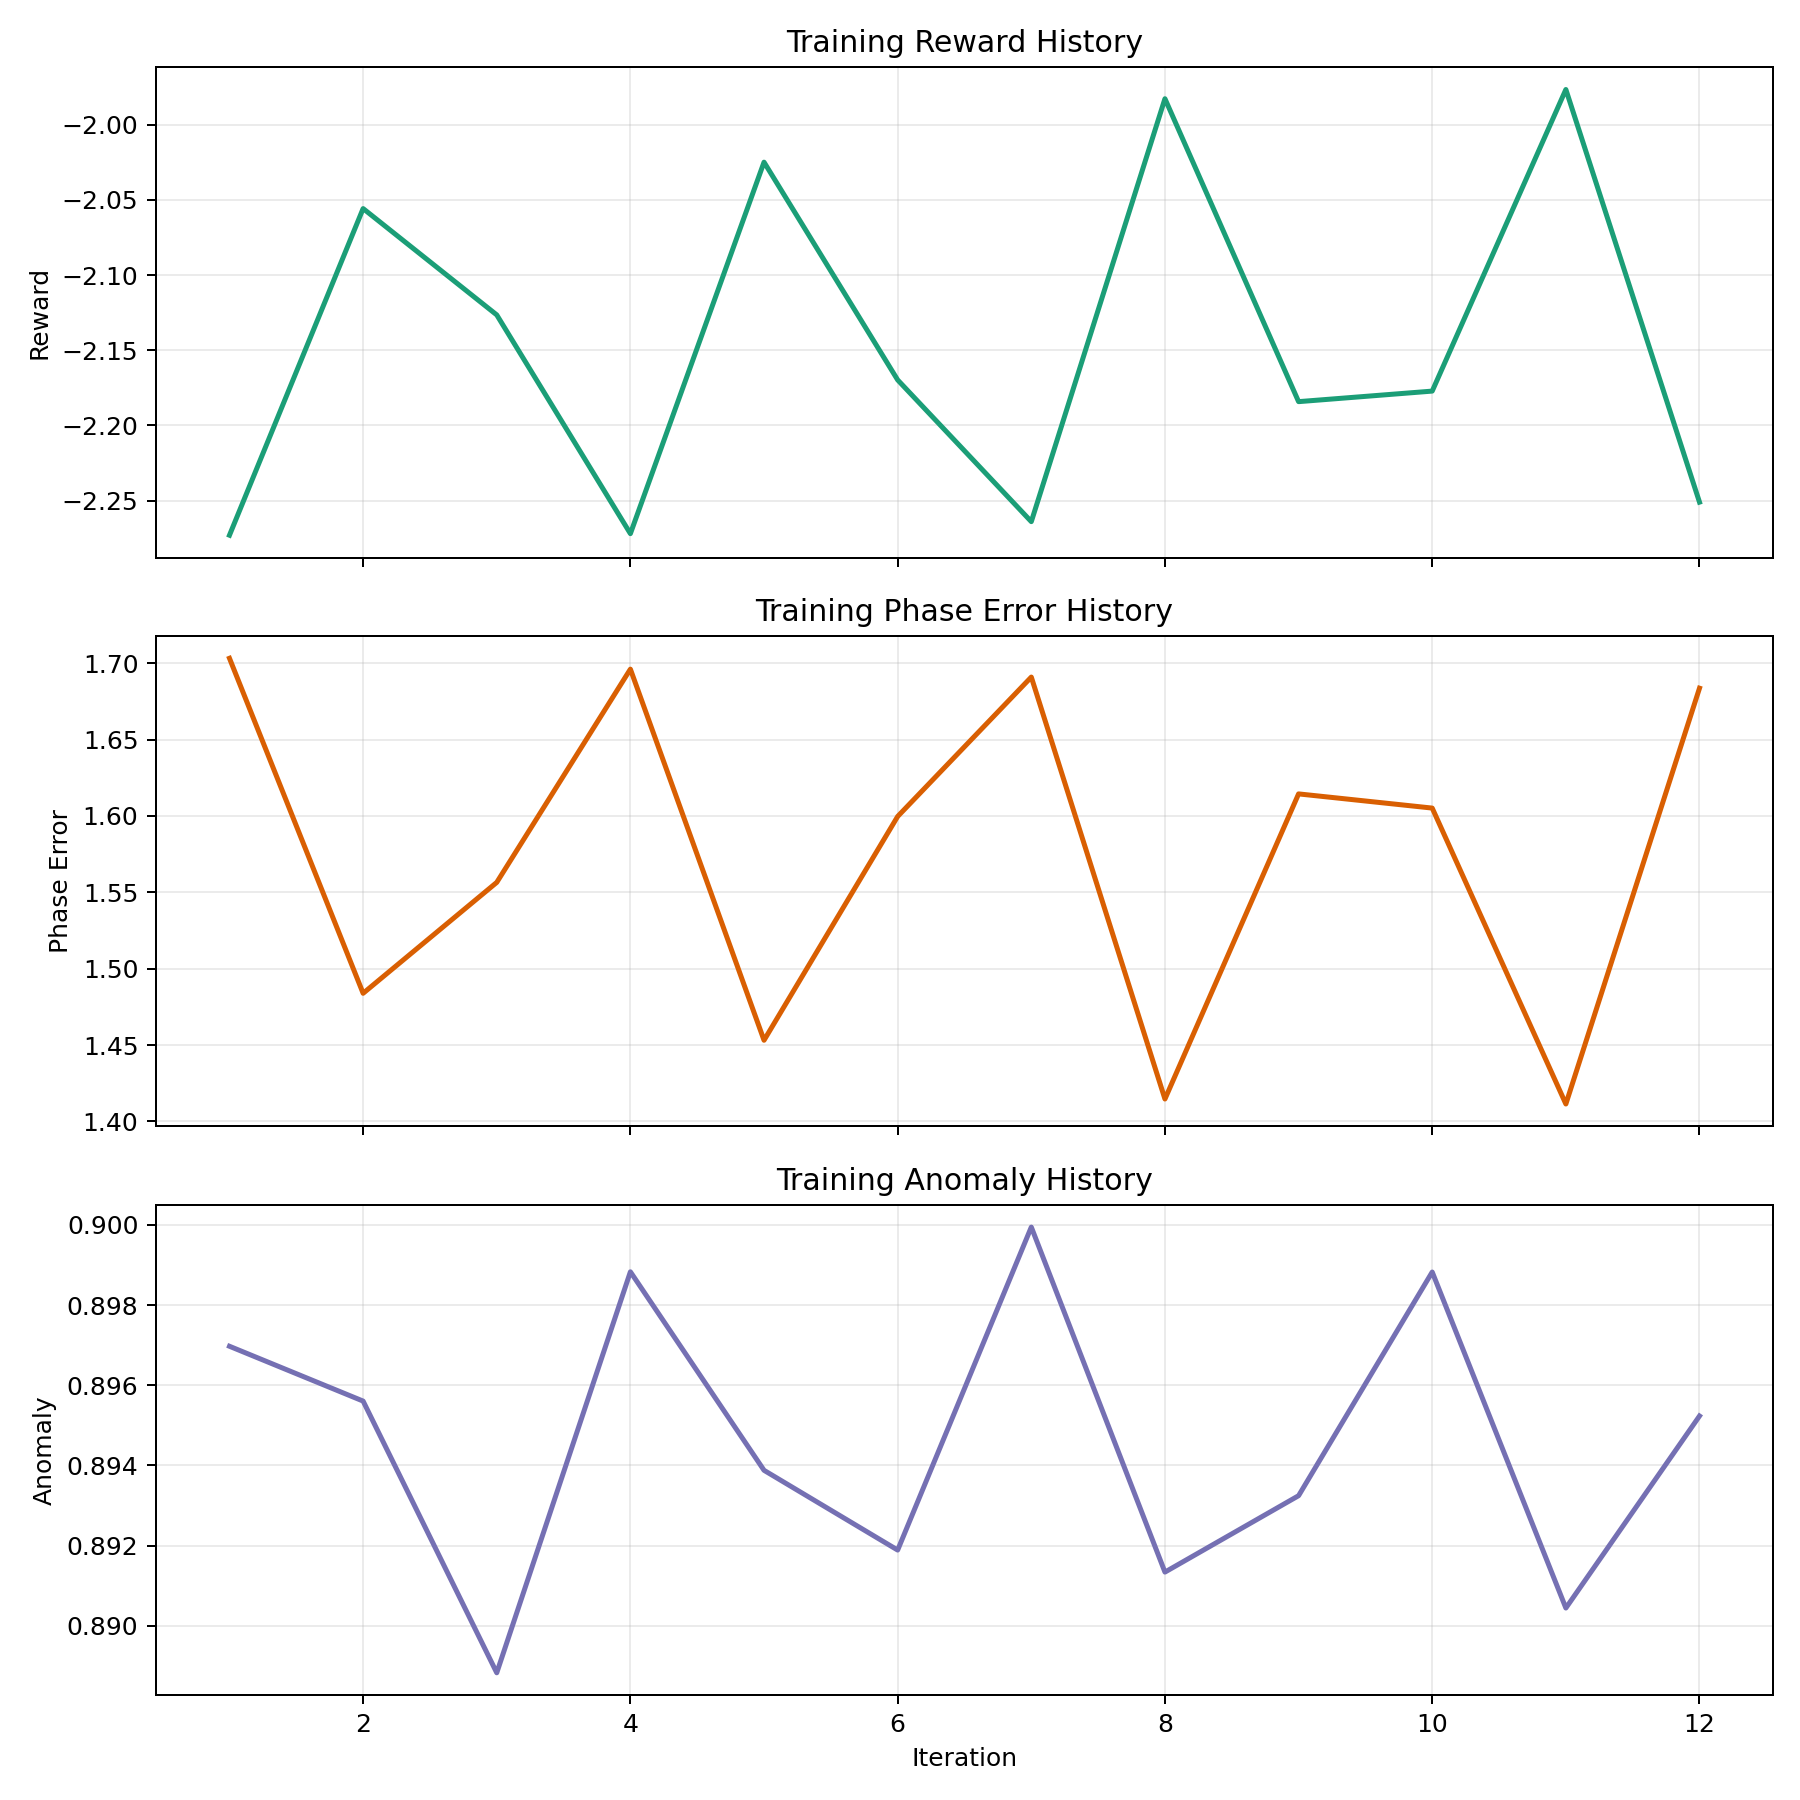

Source data for this figure (header and first rows):
iteration, mean_reward, phase_error, altitude_error, anomaly, actor_loss, critic_loss, entropy
1, -2.273, 1.703, 0.006236, 0.897, 0.00417, 550.7, 1.074
2, -2.056, 1.484, 0.006359, 0.8956, 0.004667, 433.4, 1.091
3, -2.126, 1.557, 0.006339, 0.8888, -0.002451, 292.8, 1.095
4, -2.272, 1.696, 0.006238, 0.8988, 0.003033, 536.7, 1.088
5, -2.025, 1.453, 0.006389, 0.8939, -0.005684, 410.8, 1.087
6, -2.17, 1.6, 0.006305, 0.8919, -0.006789, 191.1, 1.084
7, -2.264, 1.691, 0.00625, 0.8999, -0.00338, 515.7, 1.079
8, -1.983, 1.415, 0.006403, 0.8913, -0.01197, 381.9, 1.083
9, -2.184, 1.614, 0.006276, 0.8932, -0.01132, 193.7, 1.077
10, -2.177, 1.605, 0.006275, 0.8988, -0.008294, 456.9, 1.064
11, -1.977, 1.411, 0.0064, 0.8904, -0.006129, 375.6, 1.06
12, -2.251, 1.684, 0.006254, 0.8952, 0.01182, 297.2, 1.054
